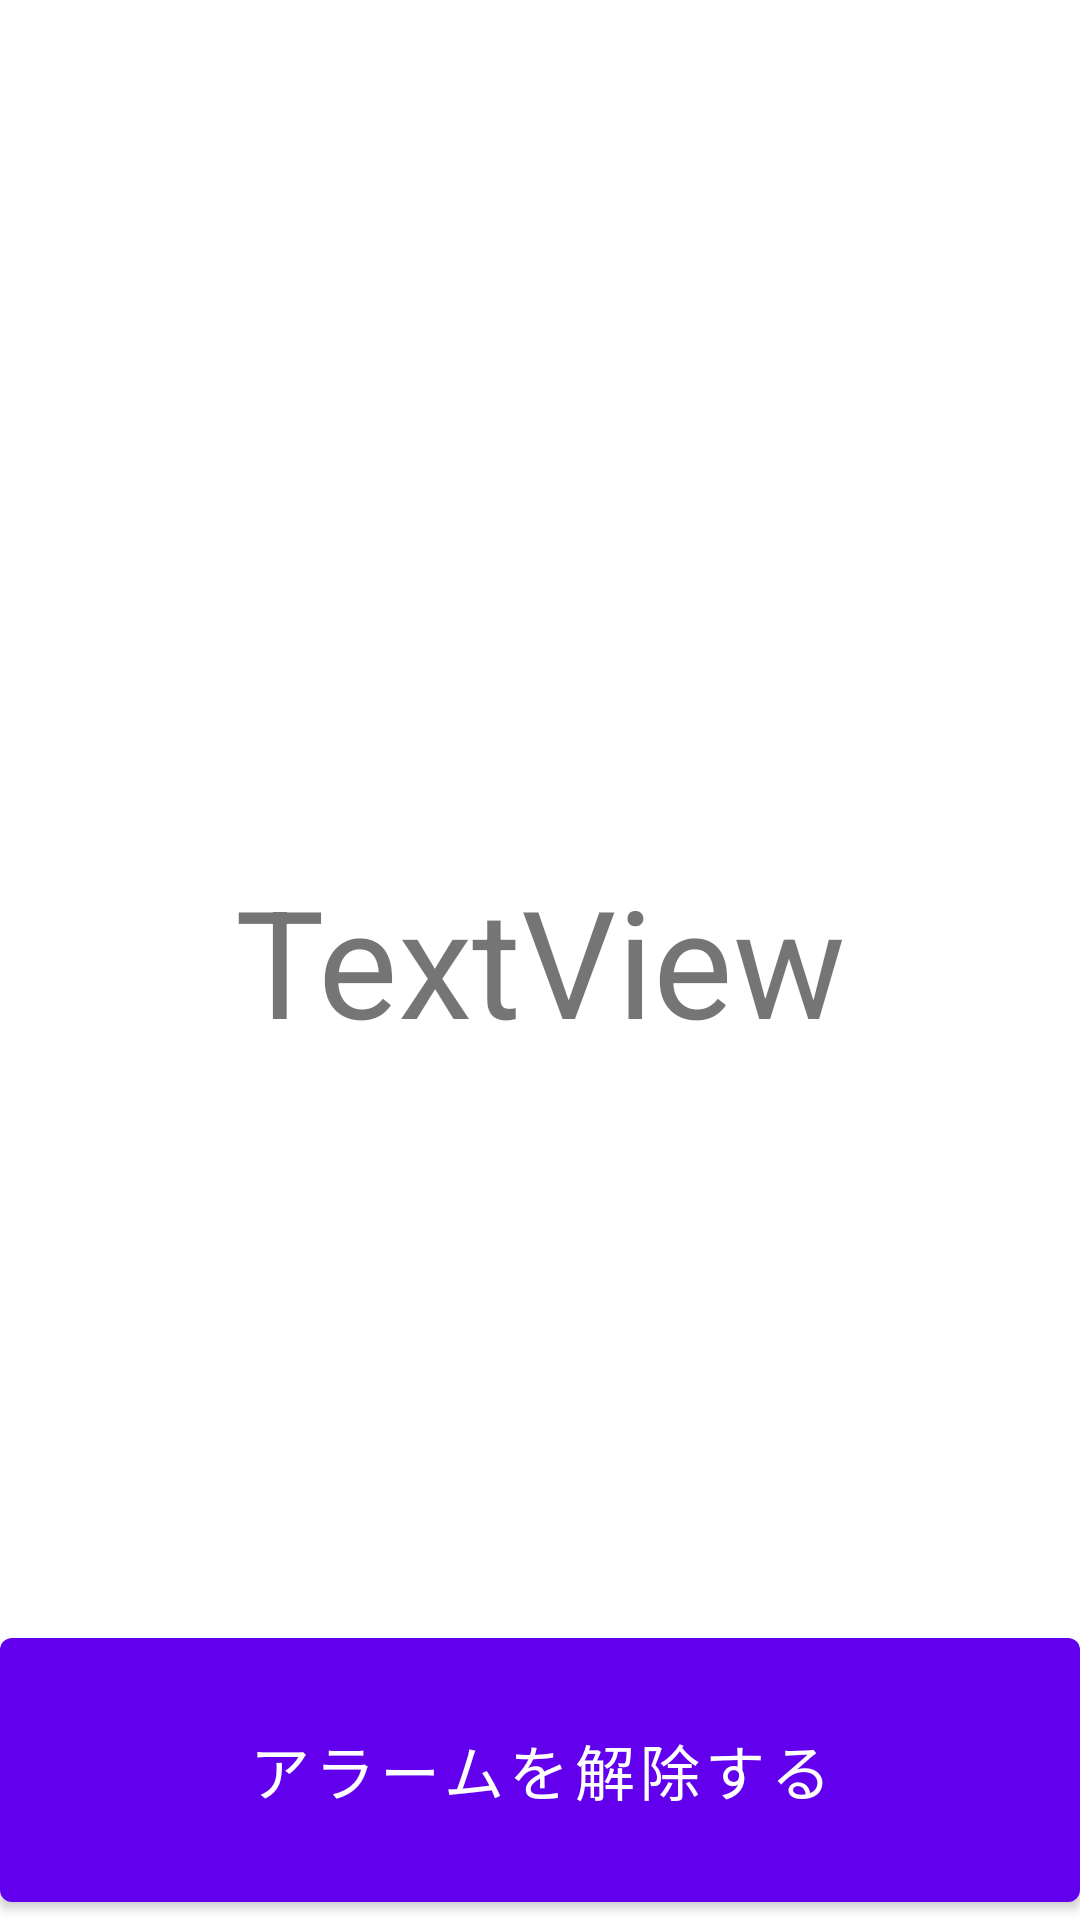

Produce the Android XML layout that renders to this screen, including the resource entries it uses.
<!-- AndroidManifest.xml: application theme AppTheme -->
<!-- res/layout/activity_alarm_stop.xml -->
<?xml version="1.0" encoding="utf-8"?>
<androidx.constraintlayout.widget.ConstraintLayout xmlns:android="http://schemas.android.com/apk/res/android"
    xmlns:app="http://schemas.android.com/apk/res-auto"
    xmlns:tools="http://schemas.android.com/tools"
    android:layout_width="match_parent"
    android:layout_height="match_parent"
    tools:context=".AlarmStopFragment">

    <TextView
        android:id="@+id/detailText"
        android:layout_width="wrap_content"
        android:layout_height="wrap_content"
        android:text="TextView"
        android:textSize="50sp"
        app:layout_constraintBottom_toBottomOf="parent"
        app:layout_constraintEnd_toEndOf="parent"
        app:layout_constraintStart_toStartOf="parent"
        app:layout_constraintTop_toTopOf="parent" />

    <com.google.android.material.button.MaterialButton
        android:id="@+id/alarmStop"
        android:layout_width="match_parent"
        android:layout_height="100dp"
        android:layout_alignParentEnd="true"
        android:layout_alignParentBottom="true"
        android:layout_gravity="center_horizontal"
        android:text="アラームを解除する"
        android:textSize="20sp"
        app:layout_constraintBottom_toBottomOf="parent"
        app:layout_constraintEnd_toEndOf="parent"
        app:layout_constraintStart_toStartOf="parent" />
</androidx.constraintlayout.widget.ConstraintLayout>
<!-- resources referenced by this layout -->
<resources>
  <style name="AppTheme" parent="Theme.MaterialComponents.Light.NoActionBar">
          
  
          <item name="colorPrimary">@color/colorPrimary</item>
          <item name="colorPrimaryDark">@color/colorPrimaryDark</item>
          <item name="colorAccent">@color/colorAccent</item>
          <item name="android:textColorSecondary">@android:color/white</item>
      </style>
  <color name="colorPrimary">#6200EE</color>
  <color name="colorPrimaryDark">#3700B3</color>
  <color name="colorAccent">#03DAC5</color>
</resources>
